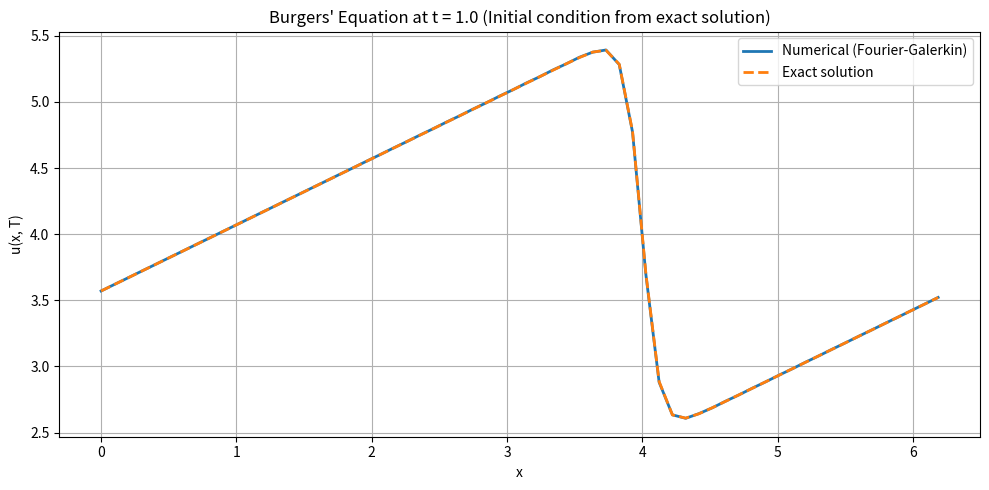

This chart was generated by the following Python code:
import numpy as np
import matplotlib.pyplot as plt

# Parameters
N = 63                        # N+1 grid points
nu = 0.1                     # Viscosity
CFL = 1                     # CFL constant
T = 1.0                       # Final time
kmax = N // 2
dx = 2 * np.pi / (N + 1)
c = 4.0                       # wave speed in exact solution

# Grid
x = np.linspace(0, 2 * np.pi, N + 1, endpoint=False)

# φ function and derivative for analytical solution
def phi(a, b, K=50):
    sum_phi = np.zeros_like(a)
    for k in range(-K, K + 1):
        sum_phi += np.exp(-((a - (2 * k + 1) * np.pi)**2) / (4 * nu * b))
    return sum_phi

def dphi_dx(a, b, K=50):
    # Finite difference approximation of dφ/da
    h = 1e-6
    return (phi(a + h, b, K) - phi(a - h, b, K)) / (2 * h)

def exact_solution(x, t, c=1.0):
    a = x - c * t
    b = t + 1
    return c - 2 * nu * dphi_dx(a, b) / phi(a, b)

# Use exact solution at t=0 as initial condition
u0 = exact_solution(x, t=0, c=c)

# Fourier transform helpers
def compute_fourier_coeffs(u):
    return np.fft.fft(u) / (N + 1)

def u_from_coeffs(u_hat):
    return np.fft.ifft(u_hat * (N + 1)).real

# Derivatives in spectral space
def spectral_derivatives(u_hat):
    k = np.fft.fftfreq(N + 1, d=dx) * 2 * np.pi
    k = 1j * k
    dudx = np.fft.ifft(k * u_hat * (N + 1)).real
    d2udx2 = np.fft.ifft((k**2) * u_hat * (N + 1)).real
    return dudx, d2udx2

# RHS of Burgers' equation
def F(u_hat):
    u = u_from_coeffs(u_hat)
    dudx, d2udx2 = spectral_derivatives(u_hat)
    return compute_fourier_coeffs(-u * dudx + nu * d2udx2)

# 4th-order RK time step
def rk4_step(u_hat, dt):
    F1 = F(u_hat)
    u1 = u_hat + 0.5 * dt * F1
    F2 = F(u1)
    u2 = u_hat + 0.5 * dt * F2
    F3 = F(u2)
    u3 = u_hat + dt * F3
    F4 = F(u3)
    return (1 / 3) * (-u_hat + u1 + 2 * u2 + u3 + 0.5 * dt * F4)

# CFL-based time step
def compute_dt(u):
    umax = np.max(np.abs(u))
    return CFL / (umax * kmax + nu * kmax**2)

# Initialize and solve
u_hat = compute_fourier_coeffs(u0)
t = 0.0

while t < T:
    u_phys = u_from_coeffs(u_hat)
    dt = compute_dt(u_phys)
    if t + dt > T:
        dt = T - t
    u_hat = rk4_step(u_hat, dt)
    t += dt

# Get numerical and exact solution at final time
u_num = u_from_coeffs(u_hat)
u_ex = exact_solution(x, T, c=c)

# Plot
plt.figure(figsize=(10, 5))
plt.plot(x, u_num, label="Numerical (Fourier-Galerkin)", linewidth=2)
plt.plot(x, u_ex, '--', label="Exact solution", linewidth=2)
plt.xlabel("x")
plt.ylabel("u(x, T)")
plt.title(f"Burgers' Equation at t = {T} (Initial condition from exact solution)")
plt.legend()
plt.grid(True)
plt.tight_layout()
plt.show()
